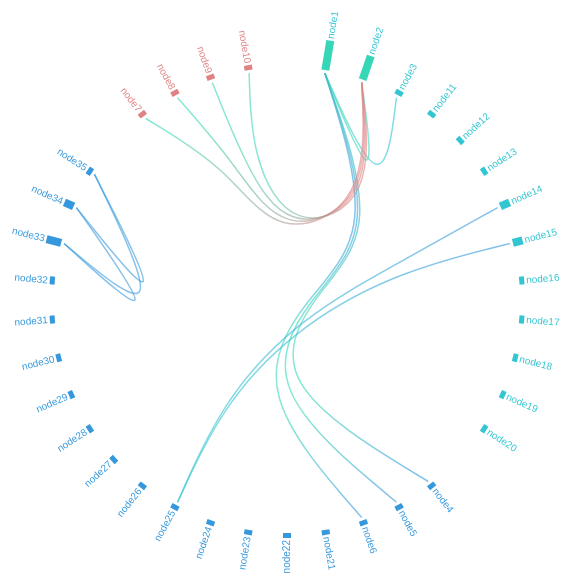
D3 v4 page, settled after 480 driven frames (8 s of simulated time); the page loaded 1 data file(s).


        d3.json('data1.json', function (error, graph) {
            if (error) throw error;

            var chart = renderChart()
            .svgHeight(window.innerHeight - 30)
            .svgWidth(window.innerWidth - 30)
            .container('#mychart')
            .data(graph)
            .debug(true)
            .run()

        })

         
    
// ── scripts/d3script.js
/*  

This code is based on following convention:

https://github.com/bumbeishvili/d3-coding-conventions

*/

function renderChart(params) {

  // exposed variables
  var attrs = {
    svgWidth: 400,
    svgHeight: 400,
    marginTop: 5,
    marginBottom: 5,
    marginRight: 5,
    marginLeft: 5,
    container: 'body',
    data: null,
    hierarchyData: {
      "name": "",
      "children": []
    },
    cnfg: {
      diameter: 600
    }
  };

  /*############### IF EXISTS OVERWRITE ATTRIBUTES FROM PASSED PARAM  #######  */

  var attrKeys = Object.keys(attrs);
  attrKeys.forEach(function (key) {
    if (params && params[key]) {
      attrs[key] = params[key];
    }
  })

  //innerFunctions which will update visuals
  var updateData;

  //main chart object
  var main = function (selection) {
    selection.each(function scope() {

      var metronikPalette = {
        group1: ["#32C5D2", "#36D7B7", "#1BBC9B", "#1BA39C", "#26C281"],  // green
        group2: ["#3598DC", "#578EBE", "#67809F", "#4B77BE", "#2C3E50"],  // blue
        group3: ["#E08283", "#F36A5A", "#EF4836", "#E43A45", "#D91E18"],  // red
        group5: ["#C8D046", "#F4D03F", "#E87E04", "#F2784B", "#C49F47"],  // yellow
        group6: ["#8877A9", "#9B59B6", "#BF55EC", "#8E44AD", "#9A12B3"],  // purple
        group4: ["#BFCAD1", "#ACB5C3", "#95A5A6", "#555555", "#525E64"]   // gray
      }

      //calculated properties
      var calc = {}
      calc.chartLeftMargin = attrs.marginLeft;
      calc.chartTopMargin = attrs.marginTop;
      calc.chartWidth = attrs.svgWidth - attrs.marginRight - calc.chartLeftMargin;
      calc.chartHeight = attrs.svgHeight - attrs.marginBottom - calc.chartTopMargin;

      var diameter = attrs.cnfg.diameter;
      var radius = diameter / 2;
      var innerRadius = radius - 70;
      var gradientCounter = 0;

      //drawing containers
      var container = d3.select(this);

      //add svg
      var svg = container.patternify({ tag: 'svg', selector: 'svg-chart-container' })
        .attr('width', diameter)
        .attr('height', diameter)
      // .attr("viewBox", "0 0 " + attrs.svgWidth + " " + attrs.svgHeight)
      // .attr("preserveAspectRatio", "xMidYMid meet")

      var svgDefs = svg.append("svg:defs");

      //add container g element
      var chart = svg.patternify({ tag: 'g', selector: 'chart' })
        .attr('transform', 'translate(' + radius + ',' + radius + ')');


      var cluster = d3.cluster()
        .size([360, innerRadius])
        .separation(function (a, b) { return (a.parent == b.parent ? 1 : a.parent.parent == b.parent.parent ? 2 : 4); });

      var line = d3.line()
        .x(xAccessor)
        .y(yAccessor)
        .curve(d3.curveBundle.beta(0.7));

      processData()

      var idToNode = {};

      attrs.data.nodes.forEach(function (n) {
        idToNode[n.id] = n;
      });

      attrs.data.links.forEach(function (e) {
        e.source = idToNode[e.source];
        e.target = idToNode[e.target];
      });


      var tree = cluster(d3.hierarchy(attrs.hierarchyData));


      debugger;
      var leaves = tree.leaves();
      var paths = attrs.data.links.map(function (l) {
        var source = leaves.filter(function (d) { return d.data === l.source; })[0];
        var target = leaves.filter(function (d) { return d.data === l.target; })[0];
        return source.path(target);
      });


      var link = chart.patternify({ tag: 'path', selector: 'link', data: paths })
      link.attr('d', function (d) { return line(d) })
        .style("stroke", function (d) {
          debugger; d;
          // console.log("  d[0].data.linksNumber  " + d[0].data.linksNumber +
          //   "  d[d.length-1].data.linksNumber  " + d[d.length - 1].data.linksNumber +
          //   "  d[0].data.groupNo  " + d[0].data.groupNo +
          //   "  d[d.length-1].data.groupNo  " + d[d.length - 1].data.groupNo);

          var gradient = getGradient(d[0].data.linksNumber, d[d.length - 1].data.linksNumber, d[0].data.groupNo, d[d.length - 1].data.groupNo)
          return 'url(#' + gradient + ')';
        })
      .on('mouseover', function (l) {
            debugger;
      })
      .on('mouseout', function (d) {

      });



      var node = chart.patternify({ tag: 'g', selector: 'node', data: tree.leaves() })
      node.attr('transform', function (d) { return 'translate(' + xAccessor(d) + ',' + yAccessor(d) + ')'; })


      node.append('rect')
        .attr('width', 8)
        .attr('height', d => (d.data.linksNumber + 1) * 5)
        .attr('x', -4)
        .attr('y', function (d) { return -((d.data.linksNumber + 1) * 5) - 3 })
        .style("fill", function (d) {
          return getColor(d.data.groupNo, d.data.linksNumber)
        })
        .attr('transform', function (d) { return 'rotate(' + d.x + ')'; })


      node.append('text')
        .attr('dy', '0.32em')
        .attr('x', function (d) { return d.x < 180 ? ((d.data.linksNumber + 1) * 5) + 5 : -((d.data.linksNumber + 1) * 5) - 5; })
        .style('text-anchor', function (d) { return d.x < 180 ? 'start' : 'end'; })
        .attr('transform', function (d) { return 'rotate(' + (d.x < 180 ? d.x - 90 : d.x + 90) + ')'; })
        .text(function (d) { return d.data.name; })
        .style("fill", function (d) {
          return getColor(d.data.groupNo, null)
        })

      node.on('mouseover', function (d) {
        debugger;
        if (d.data.links.length > 0) {
          var idArrs = d.data.links.map(function (l) { return [l.target.id, l.source.id] })
          var ids = Array.prototype.concat.apply([], idArrs)

          node.filter(n => !contains.call(ids, n.data.id))
            .attr('opacity', 0.1)
          link.filter(l => l[0].data.id != d.data.id && l[l.length-1].data.id != d.data.id)
            .attr('opacity', 0.1)
        }


      })
        .on('mouseout', function (d) {
          node.attr('opacity', 1)
          link.attr('opacity', 1)

        });


      function processData() {

        var uniqueGroups = [...new Set(attrs.data.nodes.map(item => item.group))];

        var copyArray = attrs.data.nodes.slice(0);

        attrs.data.nodes = copyArray.map(function (d) {
          return {
            id: d.id,
            name: d.name,
            group: d.group,
            groupNo: uniqueGroups.indexOf(d.group) + 1,
            linksNumber: attrs.data.links.filter(l => l.source == d.id).length,
            links: attrs.data.links.filter(l => l.source == d.id || l.target == d.id)
          }
        })

        var nested_data = d3.nest()
          .key(function (d) { return d.group; })
          .entries(attrs.data.nodes);

        var mappedData = nested_data.map(function (d) {
          return {
            "name": d.key,
            "children": d.values
          }
        })

        attrs.hierarchyData.children = mappedData;


      }


      function chapterCompare(aChaps, bChaps) {
        if (aChaps[0] != bChaps[0])
          return bChaps[0] - aChaps[0];
        else if (aChaps[1] != bChaps[0])
          return bChaps[1] - aChaps[1];
        else if (aChaps[2] != bChaps[2])
          return bChaps[2] - aChaps[2];
        return 0;
      }


      function chapterHierarchy(characters) {
        var hierarchy = {
          root: { name: 'root', children: [] }
        };

        characters.forEach(function (c) {
          var chapter = c.firstChapter;

          var book = c.firstChapter.substring(0, c.firstChapter.lastIndexOf('.'));

          var volume = book.substring(0, book.lastIndexOf('.'));

          if (!hierarchy[volume]) {
            hierarchy[volume] = { name: volume, children: [], parent: hierarchy['root'] };
            hierarchy['root'].children.push(hierarchy[volume]);
          }
          if (!hierarchy[book]) {
            hierarchy[book] = { name: book, children: [], parent: hierarchy[volume] };
            hierarchy[volume].children.push(hierarchy[book]);
          }
          if (!hierarchy[chapter]) {
            hierarchy[chapter] = { name: chapter, children: [], parent: hierarchy[book] };
            hierarchy[book].children.push(hierarchy[chapter]);
          }

          c.parent = hierarchy[chapter];
          hierarchy[chapter].children.push(c);
        });
        debugger;
        return hierarchy['root'];
      }


      function xAccessor(d) {
        var angle = (d.x - 90) / 180 * Math.PI, radius = d.y;
        return radius * Math.cos(angle);
      }
      function yAccessor(d) {
        var angle = (d.x - 90) / 180 * Math.PI, radius = d.y;
        return radius * Math.sin(angle);
      }

      function getColor(group, linksNumber) { // group -  1 or 2 or 3 ....
        var color = '#ccc'

        if (linksNumber == null || linksNumber <= 3) {
          color = metronikPalette["group" + group][0]
        } else if (linksNumber > 3 && linksNumber <= 15) {
          color = metronikPalette["group" + group][1]
        } else if (linksNumber > 15 && linksNumber <= 25) {
          color = metronikPalette["group" + group][2]
        } else if (linksNumber > 25 && linksNumber <= 35) {
          color = metronikPalette["group" + group][3]
        } else if (linksNumber > 35) {
          color = metronikPalette["group" + group][4]
        }

        return color;
      }

      function getGradient(startlinksNumber, endlinksNumber, startGroup, endGroup) {

        var gradientId = "gradient" + gradientCounter;

        var gradient = svgDefs.append("svg:linearGradient")
          .attr("id", gradientId);

        gradient.append("svg:stop")
          .attr("offset", "10%")
          .attr("stop-color", getColor(startGroup, startlinksNumber))

        gradient.append("svg:stop")
          .attr("offset", "90%")
          .attr("stop-color", getColor(endGroup, endlinksNumber))

        gradientCounter++;

        return gradientId;
      }

      var contains = function (needle) {
        // Per spec, the way to identify NaN is that it is not equal to itself
        var findNaN = needle !== needle;
        var indexOf;

        if (!findNaN && typeof Array.prototype.indexOf === 'function') {
          indexOf = Array.prototype.indexOf;
        } else {
          indexOf = function (needle) {
            var i = -1, index = -1;

            for (i = 0; i < this.length; i++) {
              var item = this[i];

              if ((findNaN && item !== item) || item === needle) {
                index = i;
                break;
              }
            }

            return index;
          };
        }

        return indexOf.call(this, needle) > -1;
      };

      // smoothly handle data updating
      updateData = function () {

      }
      //#########################################  UTIL FUNCS ##################################

      function debug() {
        if (attrs.isDebug) {
          //stringify func
          var stringified = scope + "";

          // parse variable names
          var groupVariables = stringified
            //match var x-xx= {};
            .match(/var\s+([\w])+\s*=\s*{\s*}/gi)
            //match xxx
            .map(d => d.match(/\s+\w*/gi).filter(s => s.trim()))
            //get xxx
            .map(v => v[0].trim())

          //assign local variables to the scope
          groupVariables.forEach(v => {
            main['P_' + v] = eval(v)
          })
        }
      }
      debug();
    });
  };

  //----------- PROTOTYEPE FUNCTIONS  ----------------------
  d3.selection.prototype.patternify = function (params) {
    var container = this;
    var selector = params.selector;
    var elementTag = params.tag;
    var data = params.data || [selector];

    // pattern in action
    var selection = container.selectAll('.' + selector).data(data)
    selection.exit().remove();
    selection = selection.enter().append(elementTag).merge(selection)
    selection.attr('class', selector);
    return selection;
  }

  //dinamic keys functions
  Object.keys(attrs).forEach(key => {
    // Attach variables to main function
    return main[key] = function (_) {
      var string = `attrs['${key}'] = _`;
      if (!arguments.length) { return eval(` attrs['${key}'];`); }
      eval(string);
      return main;
    };
  });

  //set attrs as property
  main.attrs = attrs;

  //debugging visuals
  main.debug = function (isDebug) {
    attrs.isDebug = isDebug;
    if (isDebug) {
      if (!window.charts) window.charts = [];
      window.charts.push(main);
    }
    return main;
  }

  //exposed update functions
  main.data = function (value) {
    if (!arguments.length) return attrs.data;
    attrs.data = value;
    if (typeof updateData === 'function') {
      updateData();
    }
    return main;
  }

  // run  visual
  main.run = function () {
    d3.selectAll(attrs.container).call(main);
    return main;
  }

  return main;
}


### data: data1.json
{
 "nodes": [
  {
   "id": 1,
   "name": "node1",
   "group": "group1"
  },
  {
   "id": 2,
   "name": "node2",
   "group": "group1"
  },
  {
   "id": 3,
   "name": "node3",
   "group": "group1"
  },
  {
   "id": 4,
   "name": "node4",
   "group": "group2"
  },
  {
   "id": 5,
   "name": "node5",
   "group": "group2"
  },
  {
   "id": 6,
   "name": "node6",
   "group": "group2"
  },
  {
   "id": 7,
   "name": "node7",
   "group": "group3"
  },
  {
   "id": 8,
   "name": "node8",
   "group": "group3"
  },
  "... 27 more items"
 ],
 "links": [
  {
   "source": 1,
   "target": 2
  },
  {
   "source": 1,
   "target": 3
  },
  {
   "source": 1,
   "target": 4
  },
  {
   "source": 1,
   "target": 5
  },
  {
   "source": 1,
   "target": 6
  },
  {
   "source": 2,
   "target": 7
  },
  {
   "source": 2,
   "target": 8
  },
  {
   "source": 2,
   "target": 9
  },
  "... 6 more items"
 ]
}